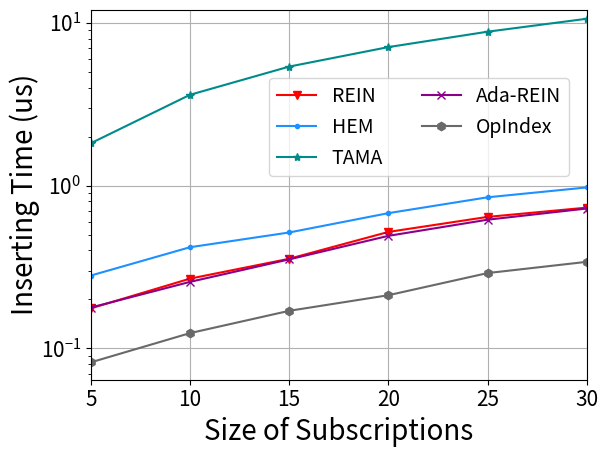

Generate this figure with matplotlib: (Note: this script raises an exception after producing the figure.)
import matplotlib
import matplotlib.pyplot as plt
import numpy as np
from matplotlib import rc
from matplotlib.pyplot import MultipleLocator
rc('mathtext', default='regular')

plt.rcParams['axes.unicode_minus'] = False

Name = ["REIN", "HEM", "Simple", "TAMA", "Ada-REIN", "OpIndex"]
x = [5,10,15,20,25,30]

# Construction
Rein = [0.000176, 0.000268, 0.000355, 0.000519, 0.000642, 0.000732]
HEM = [0.00028, 0.000418, 0.000515, 0.000677, 0.000847, 0.000974]
Simple = [0.000049, 0.00005, 0.000053, 0.000051, 0.000063, 0.000061]
TAMA = [0.00182, 0.003612, 0.005383, 0.007094, 0.008819, 0.010593]
AdaREIN = [0.000178, 0.000256, 0.000352, 0.000491, 0.000617, 0.000723]
OpIndex = [0.000082, 0.000124, 0.00017, 0.000212, 0.00029, 0.00034]	

mul=1000 # ms
Rein=np.array(Rein)*mul
HEM=np.array(HEM)*mul
Simple=np.array(Simple)*mul
TAMA=np.array(TAMA)*mul
AdaREIN=np.array(AdaREIN)*mul
OpIndex=np.array(OpIndex)*mul

fig=plt.figure()
ax = fig.add_subplot(111)
ax.set_xlabel('Size of Subscriptions', fontsize=20)
ax.set_ylabel('Inserting Time (us)', fontsize=20,labelpad=0)
# plt.xticks(range(0,10))
ax.plot(x, Rein, marker='v', color='r', label=Name[0])
ax.plot(x, HEM, marker='.', color='DODGERBLUE', label=Name[1])
# ax.plot(x, Simple, marker='D', color='deepskyblue', label=Name[2]) #
ax.plot(x, TAMA, marker='*', color='DarkCyan', label=Name[3])
ax.plot(x, AdaREIN, marker='x', color='DarkMagenta', label=Name[4])
ax.plot(x, OpIndex, marker='h', color='DimGray', label=Name[5]) #   slategray

ax.legend(loc=(1.8/5,2.75/5), ncol=2,fontsize=14)# 
ax.grid()
ax.set_xlim(5,30)
# ax.set_xticks([0,1,2,3,4,5])
ax.set_xticklabels(x)
ax.set_yscale("log",base=10,subs=[2,3,4,5,6,7,8,9])
ax.set_ylim(0,12)
# ax.set_yticks([0,2,8,32,128,256])
# ax.set_yticklabels(['-1', '0', '1'])
ax.set_zorder(0)
plt.tick_params(labelsize=15)
gcf = plt.gcf()
plt.show()
gcf.savefig('../exp10_construction.eps',format='eps',bbox_inches='tight')